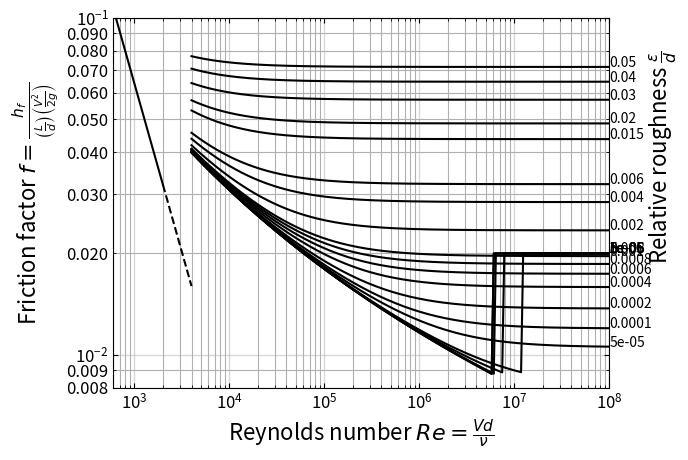

The matplotlib source for this figure:
# region imports
import numpy as np
from scipy.optimize import fsolve
import matplotlib.pyplot as plt
from matplotlib.ticker import FormatStrFormatter
# endregion

# region functions
def ff(Re, rr, CBEQN=False):
    """
    This function calculates the friction factor for a pipe based on the
    notion of laminar, turbulent and transitional flow.
    :param Re: the Reynolds number under question.
    :param rr: the relative pipe roughness (expect between 0 and 0.05)
    :param CBEQN:  boolean to indicate if I should use Colebrook (True) or laminar equation
    :return: the (Darcy) friction factor
    """
    if(CBEQN):
        # note:  in numpy log is for natural log.  log10 is log base 10.
        cb=lambda f: 1/np.sqrt(f)+2.0*np.log10(rr/3.7+2.51/(Re*np.sqrt(f)))
        result= fsolve(cb, 0.02)  # use fsolve to find the frction factor using Colebrook equation
        return result[0]
    else:
        return 64/Re
    pass

def plotMoody(plotPoint=False, pt=(0,0)):
    """
    This function produces the Moody diagram for a Re range from 1 to 10^8 and
    for relative roughness from 0 to 0.05 (20 steps).  The laminar region is described
    by the simple relationship of f=64/Re whereas the turbulent region is described by
    the Colebrook equation.
    :return: just shows the plot, nothing returned
    """
    #Step 1:  create logspace arrays for ranges of Re
    ReValsCB=np.logspace(np.log10(4000.0), np.log10(1.0E8), 200)  # for use with Colebrook equation (i.e., Re in range from 4000 to 10^8)
    ReValsL=np.logspace(np.log10(600.0),np.log10(2000.0),20)  # for use with Laminar flow (i.e., Re in range from 600 to 2000)
    ReValsTrans=np.logspace(np.log10(2000.0), np.log10(4000.0), 20)  # for use with Transition flow (i.e., Re in range from 2000 to 4000)
    #Step 2:  create array for range of relative roughnesses
    rrVals=np.array([0,1E-6,5E-6,1E-5,5E-5,1E-4,2E-4,4E-4,6E-4,8E-4,1E-3,2E-3,4E-3,6E-3,8E-8,1.5E-2,2E-2,3E-2,4E-2,5E-2])

    #Step 2:  calculate the friction factor in the laminar range
    ffLam=np.array([ff(Re, 0.0) for Re in ReValsL]) # use list comprehension for all Re in ReValsL and calling ff
    ffTrans=np.array([ff(Re, 0.0) for Re in ReValsTrans]) # use list comprehension for all Re in ReValsTrans and calling ff

    #Step 3:  calculate friction factor values for each rr at each Re for turbulent range.
    ffCB=np.array([[ff(Re, relRough, CBEQN=True) for Re in ReValsCB] for relRough in rrVals])

    #Step 4:  construct the plot
    plt.loglog(ReValsL, ffLam, 'k-')  # plot the laminar part as a solid line
    plt.loglog(ReValsTrans, ffTrans, 'k--')  # plot the transition part as a dashed line
    for nRelR in range(len(ffCB)):
        plt.loglog(ReValsCB, ffCB[nRelR], color='k', label=nRelR)  # plot the lines for the turbulent region for each pipe roughness
        plt.annotate(xy=(ReValsCB[-1], ffCB[nRelR][-1]),text=rrVals[nRelR])  # put a label at end of each curve on the right

    plt.xlim(600,1E8)
    plt.ylim(0.008, 0.10)
    plt.xlabel(r"Reynolds number $Re=\frac{Vd}{\nu}$", fontsize=16)
    plt.ylabel(r"Friction factor $f=\frac{h_f}{\left(\frac{L}{d}\right)\left(\frac{V^2}{2g}\right)}$", fontsize=16)
    plt.text(2.5E8,0.02,r"Relative roughness $\frac{\epsilon}{d}$",rotation=90, fontsize=16)
    ax = plt.gca()  # capture the current axes for use in modifying ticks, grids, etc.
    ax.tick_params(axis='both', which='both', direction='in', top=True, right=True, labelsize=12)  # format tick marks
    ax.tick_params(axis='both', grid_linewidth=1, grid_linestyle='solid', grid_alpha=0.5)
    ax.tick_params(axis='y', which='minor')
    ax.yaxis.set_minor_formatter(FormatStrFormatter("%.3f"))
    plt.grid(which='both')
    if(plotPoint):
        plt.plot(pt[0], pt[1], 'o', markersize=12, markeredgecolor='red', markerfacecolor='none')

    plt.show()

def main():
    plotMoody()
# endregion

# region function calls
if __name__=="__main__":
    main()
# endregion
